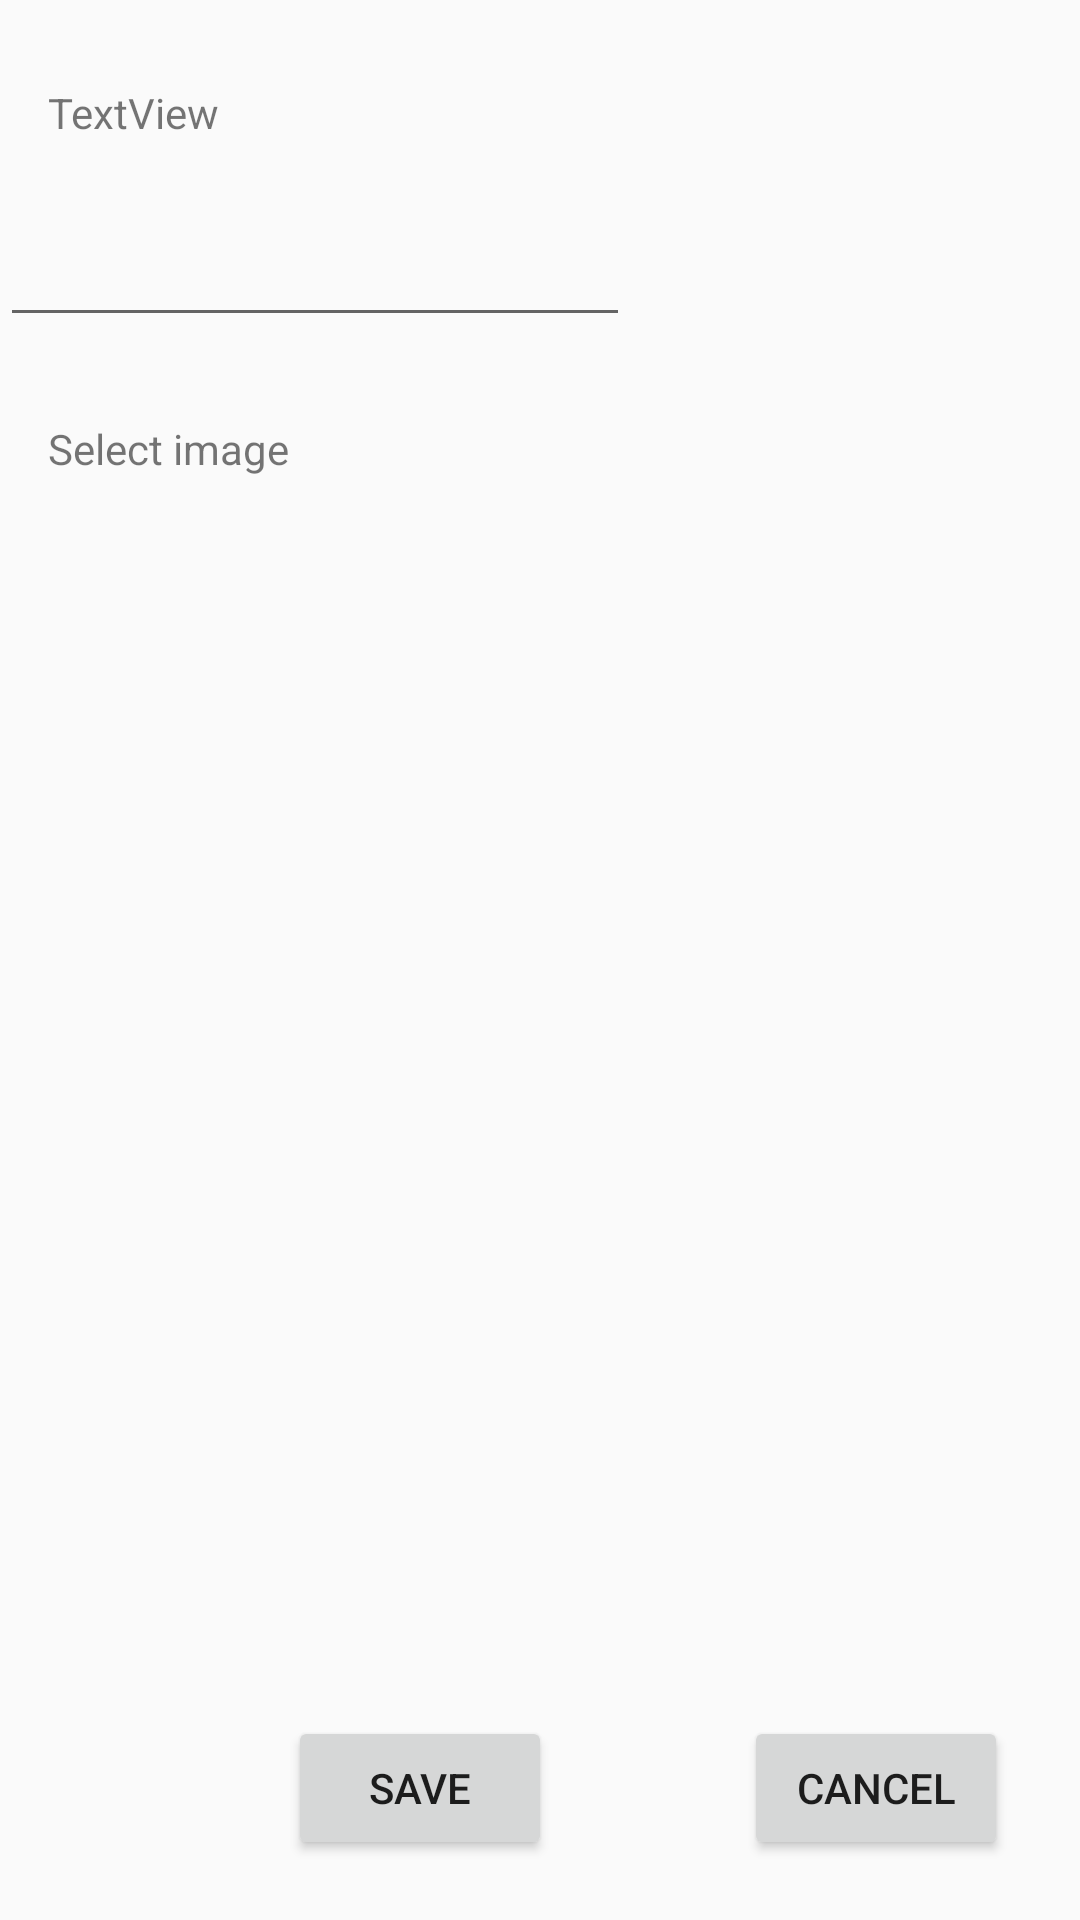

Layout XML and referenced resources for this Android screen:
<!-- AndroidManifest.xml: application theme Theme.TematicCalendar -->
<!-- res/layout/activity_event_form.xml -->
<?xml version="1.0" encoding="utf-8"?>
<layout xmlns:android="http://schemas.android.com/apk/res/android"
    xmlns:app="http://schemas.android.com/apk/res-auto"
    xmlns:tools="http://schemas.android.com/tools">

    <data>

    </data>

    <androidx.constraintlayout.widget.ConstraintLayout
        android:layout_width="match_parent"
        android:layout_height="match_parent"
        tools:context=".EventFormActivity">

        <androidx.recyclerview.widget.RecyclerView
            android:id="@+id/imageList"
            android:layout_width="211dp"
            android:layout_height="446dp"
            android:layout_marginStart="8dp"
            android:layout_marginTop="8dp"
            app:layoutManager="LinearLayoutManager"
            app:layout_constraintBottom_toBottomOf="parent"
            app:layout_constraintStart_toStartOf="parent"
            app:layout_constraintTop_toBottomOf="@+id/textView"
            app:layout_constraintVertical_bias="0.05"
            app:layout_wrapBehaviorInParent="included" />

        <TextView
            android:id="@+id/textView"
            android:layout_width="wrap_content"
            android:layout_height="wrap_content"
            android:layout_marginStart="16dp"
            android:layout_marginTop="140dp"
            android:text="Select image"
            app:layout_constraintStart_toStartOf="parent"
            app:layout_constraintTop_toTopOf="parent" />

        <TextView
            android:id="@+id/textView2"
            android:layout_width="wrap_content"
            android:layout_height="wrap_content"
            android:layout_marginStart="16dp"
            android:layout_marginTop="28dp"
            android:text="TextView"
            app:layout_constraintStart_toStartOf="parent"
            app:layout_constraintTop_toTopOf="parent" />

        <EditText
            android:id="@+id/editTextTitle"
            android:layout_width="wrap_content"
            android:layout_height="wrap_content"
            android:layout_marginTop="24dp"
            android:ems="10"
            android:inputType="textPersonName"
            app:layout_constraintTop_toBottomOf="@+id/textView2"
            tools:layout_editor_absoluteX="8dp" />

        <Button
            android:id="@+id/saveButton"
            android:layout_width="wrap_content"
            android:layout_height="48dp"
            android:layout_marginStart="96dp"
            android:layout_marginBottom="20dp"
            android:text="Save"
            app:layout_constraintBottom_toBottomOf="parent"
            app:layout_constraintStart_toStartOf="parent" />

        <Button
            android:id="@+id/cancelButton"
            android:layout_width="wrap_content"
            android:layout_height="wrap_content"
            android:layout_marginStart="64dp"
            android:layout_marginBottom="20dp"
            android:text="Cancel"
            app:layout_constraintBottom_toBottomOf="parent"
            app:layout_constraintStart_toEndOf="@+id/saveButton" />

    </androidx.constraintlayout.widget.ConstraintLayout>
</layout>
<!-- resources referenced by this layout -->
<resources>
  <style name="Theme.TematicCalendar" parent="Theme.AppCompat.Light.NoActionBar">
      </style>
</resources>
